Run: headless pygame with SDL's dummy video driver; simulated clock (each Clock.tick advances the game by its frame time, no real sleeping); random seed 0; keys injected as events and as key.get_pressed() state; no mouse input.
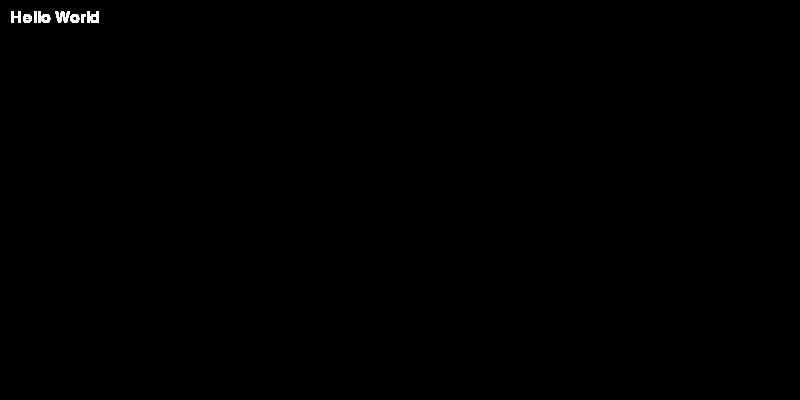
Frame 1 of 4 · flips 1–60 · no input
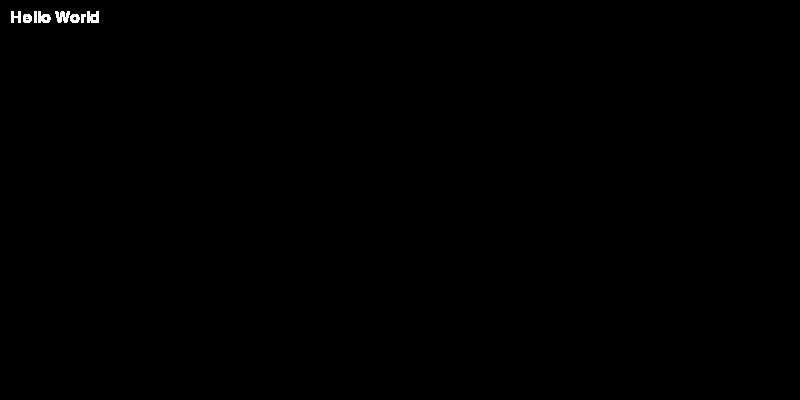
Frame 2 of 4 · flips 61–180 · tapped SPACE, RETURN · held RIGHT (→), D
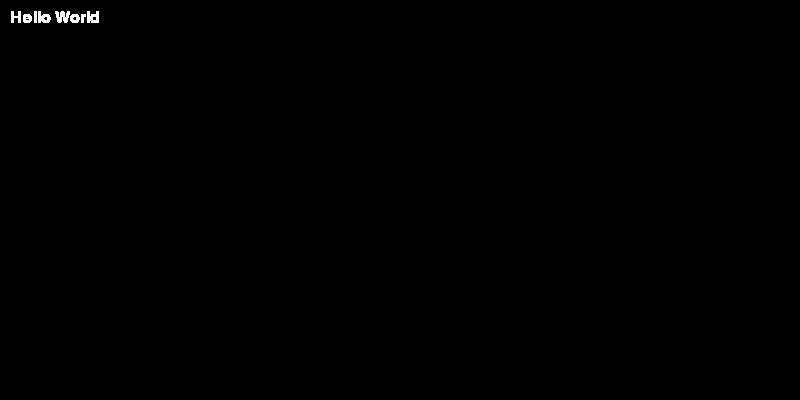
Frame 3 of 4 · flips 181–300 · held DOWN (↓), S
Frame 4 of 4 · flips 301–420 · held LEFT (←), A, UP (↑), W · screen unchanged from frame 3, image omitted

The pygame program that drew these frames:

import pygame
from sys import exit
pygame.init()  # zainicjalizowanie silnika pygame

WIDTH, HEIGHT = 800, 400
screen = pygame.display.set_mode((WIDTH, HEIGHT))
pygame.display.set_caption("Moja pierwsza gra")
clock = pygame.time.Clock()

test_surface = pygame.Surface((100, 100))
test_surface.fill("Red")

while True:
    for event in pygame.event.get():
        if event.type == pygame.QUIT:
            pygame.quit()
            exit()

    # screen.blit(test_surface, (0, 0))

    # pygame.draw.rect(screen, "White", (0, 50, 100, 100))
    # pygame.draw.line(screen, (128, 128, 128), (10, 200), (10, 300), 5)

    # wypisywanie tekstu
    font = pygame.font.SysFont("Arial", 24)
    label = font.render("Hello World", 1, 'White')
    screen.blit(label, (10, 10))


    pygame.display.update()
    clock.tick(60)  #framerate (60fps)
